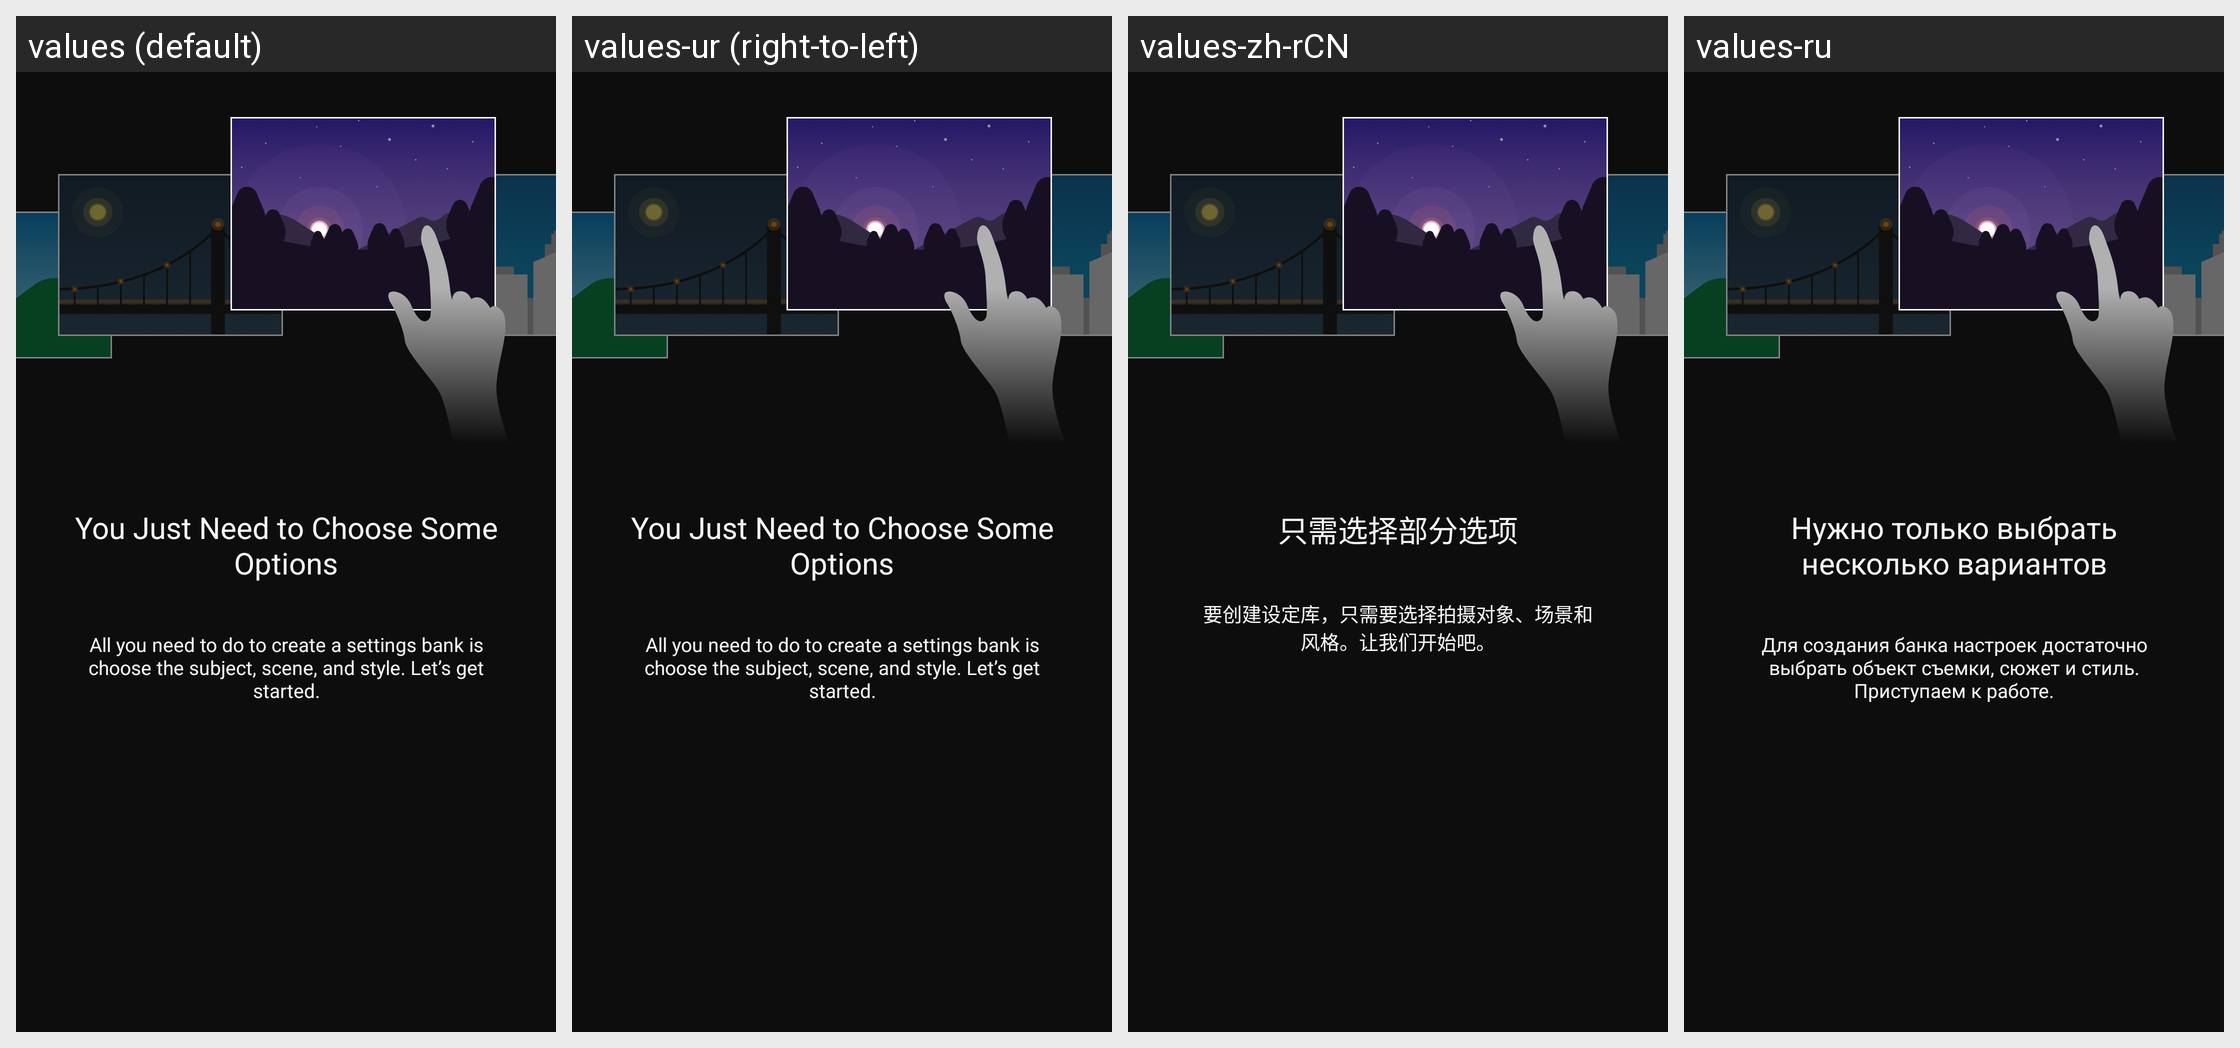

Strings drawn on this Android screen and how each of the app's shown locales translates them:
Android screen res/layout/view_walkthrough02.xml rendered under 4 locales, left to right: values (default), values-ur (right-to-left), values-zh-rCN, values-ru. Device: Nexus 5 (rendered at 1080×1920; each locale shown at half size, 540×960, under a caption strip naming it); theme AppTheme.
Other locales in the repository, not shown: values-af, values-am, values-ar, values-as, values-az, values-be, values-bg, values-bn, values-bs, values-ca, values-cs, values-da, values-el, values-en-rCA, values-en-rGB, values-en-rIN, values-en-rXC, values-es, values-es-rUS, values-et, values-eu, values-fa, values-fi, values-fr, values-fr-rCA, values-gl, values-gu, values-hi, values-hr, values-hu, values-hy, values-in, values-is, values-iw, values-ka, values-kk, values-km, values-kn, values-ky, values-lo, values-lt, values-lv, values-mk, values-ml, values-mn, values-mr, values-ms, values-my, values-nb, values-ne, values-nl, values-or, values-pa, values-pl, values-pt, values-pt-rBR, values-pt-rPT, values-ro, values-si, values-sk, values-sl, values-sq, values-sr, values-sv, values-sw, values-ta, values-te, values-th, values-tl, values-tr, values-uk, values-uz, values-vi, values-zh-rHK, values-zu.
Strings drawn on this screen, with the default value and each locale's value (text and hints the layout hard-codes, and strings that could not be matched under every locale, appear in the picture but are not listed):

MID_TUTORIAL2_TITLE
  values: You Just Need to Choose Some Options
  values-ur: You Just Need to Choose Some Options  [not translated; the default value is used]
  values-zh-rCN: 只需选择部分选项
  values-ru: Нужно только выбрать несколько вариантов

MID_TUTORIAL2_DESC
  values: All you need to do to create a settings bank is choose the subject, scene, and style. Let’s get started.
  values-ur: All you need to do to create a settings bank is choose the subject, scene, and style. Let’s get started.  [not translated; the default value is used]
  values-zh-rCN: 要创建设定库，只需要选择拍摄对象、场景和风格。让我们开始吧。
  values-ru: Для создания банка настроек достаточно выбрать объект съемки, сюжет и стиль. Приступаем к работе.
